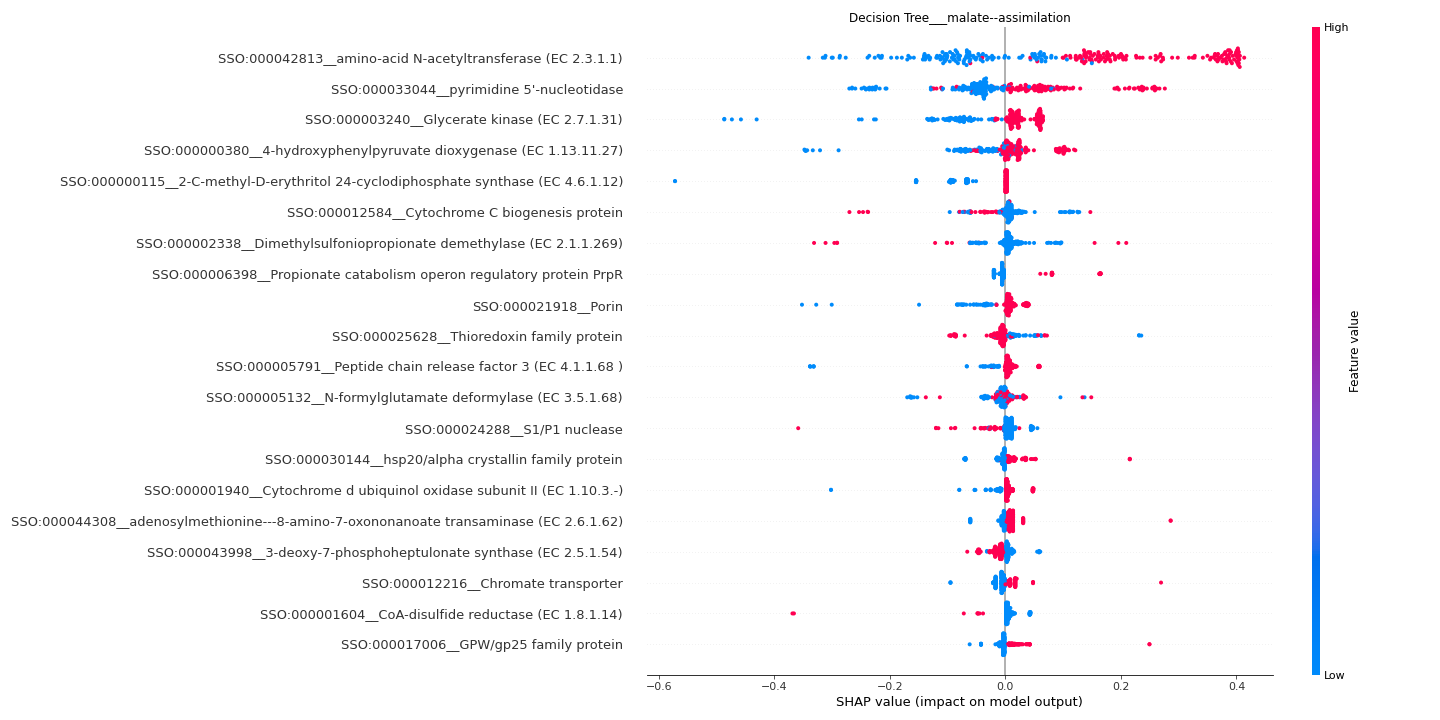

Data behind this chart, as committed beside it:
feature	importance
SSO:000042813__amino-acid N-acetyltransf…	0.1835
SSO:000033044__pyrimidine 5'-nucleotidas…	0.0835
SSO:000003240__Glycerate kinase (EC 2.7.…	0.05746
SSO:000000380__4-hydroxyphenylpyruvate d…	0.04067
SSO:000000115__2-C-methyl-D-erythritol 2…	0.03687
SSO:000012584__Cytochrome C biogenesis p…	0.0249
SSO:000002338__Dimethylsulfoniopropionat…	0.02314
SSO:000006398__Propionate catabolism ope…	0.02087
SSO:000021918__Porin	0.0191
SSO:000025628__Thioredoxin family protei…	0.01862
SSO:000005791__Peptide chain release fac…	0.01773
SSO:000005132__N-formylglutamate deformy…	0.0168
SSO:000024288__S1/P1 nuclease	0.01536
SSO:000030144__hsp20/alpha crystallin fa…	0.01373
SSO:000001940__Cytochrome d ubiquinol ox…	0.01229
SSO:000044308__adenosylmethionine---8-am…	0.01198
SSO:000043998__3-deoxy-7-phosphoheptulon…	0.01196
SSO:000012216__Chromate transporter	0.01101
SSO:000001604__CoA-disulfide reductase (…	0.01081
SSO:000017006__GPW/gp25 family protein	0.01053
